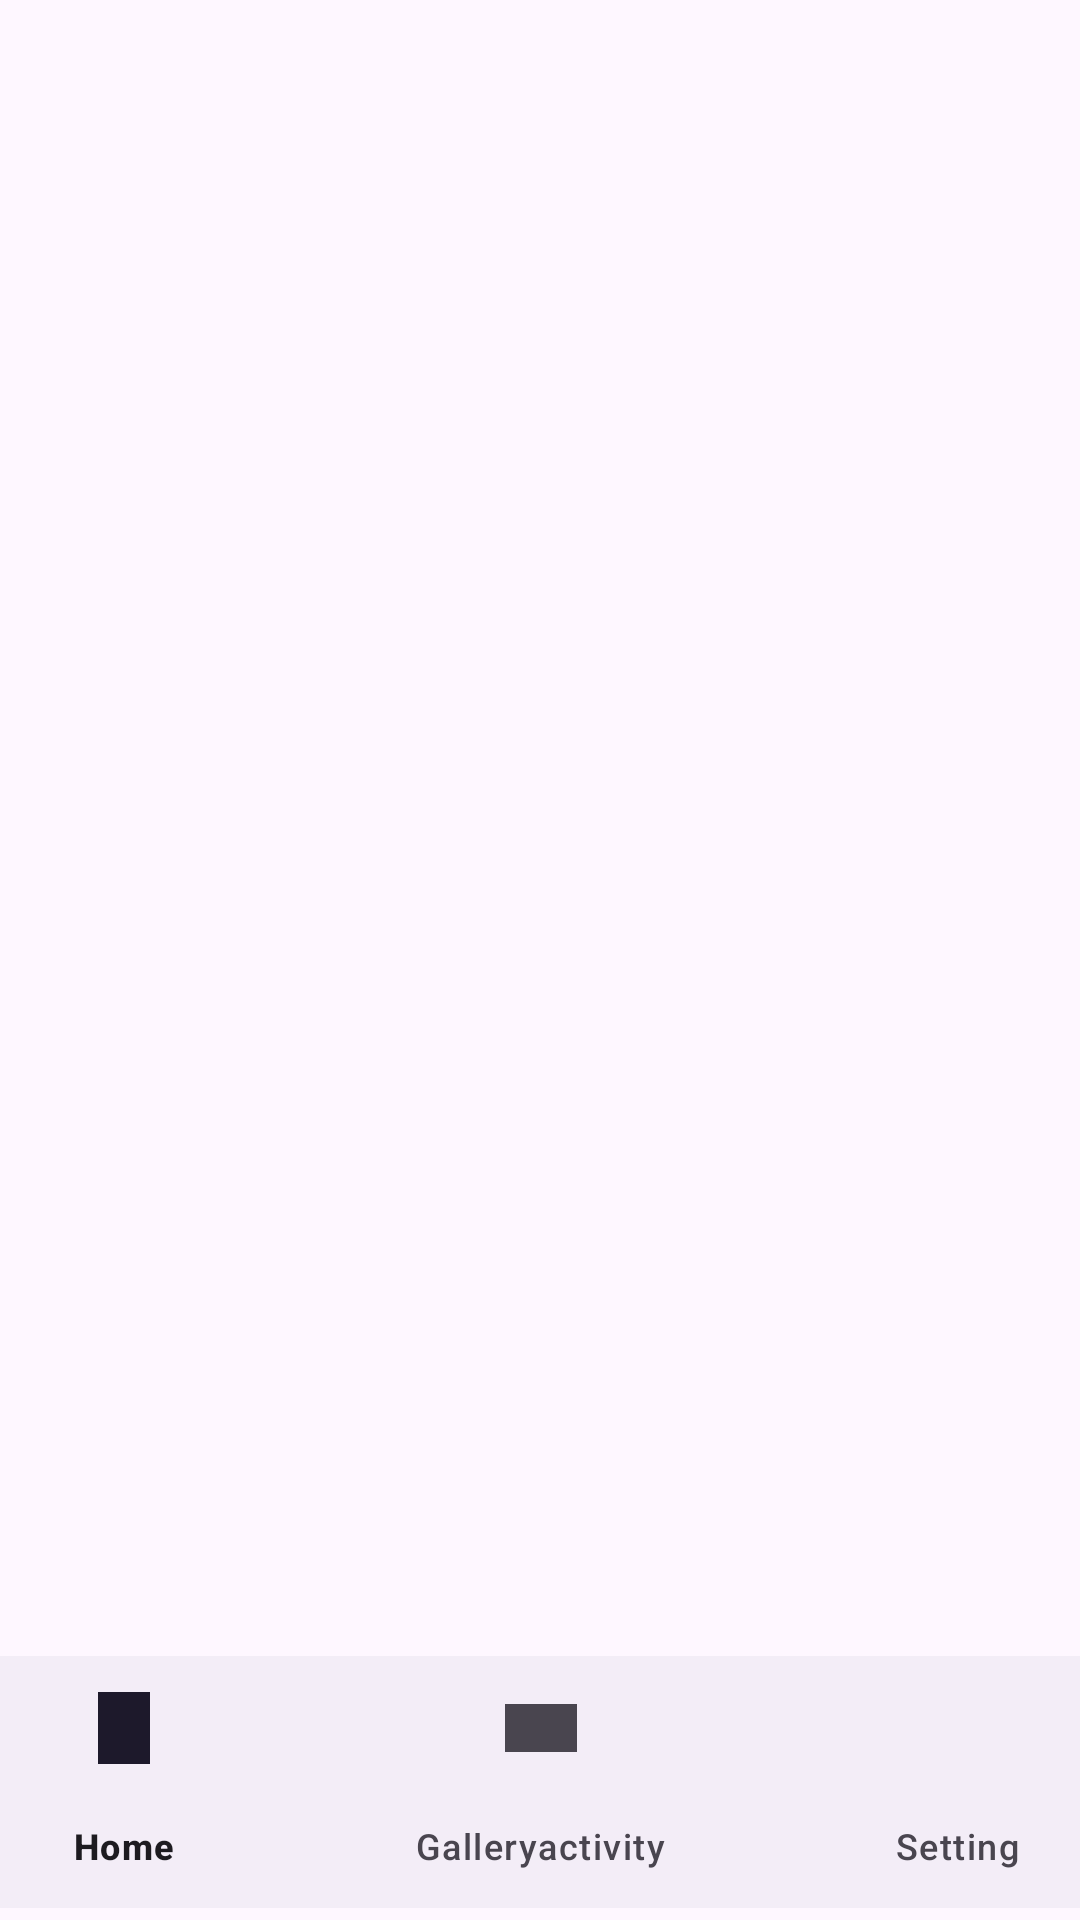

Produce the Android XML layout that renders to this screen, including the resource entries it uses.
<!-- AndroidManifest.xml: application theme Theme.Home -->
<!-- res/layout/activity_card2.xml -->
<?xml version="1.0" encoding="utf-8"?>
<androidx.constraintlayout.widget.ConstraintLayout xmlns:android="http://schemas.android.com/apk/res/android"
    xmlns:app="http://schemas.android.com/apk/res-auto"
    xmlns:tools="http://schemas.android.com/tools"
    android:layout_width="match_parent"
    android:layout_height="match_parent"
    tools:context=".card2">

    <FrameLayout
        android:layout_width="match_parent"
        android:layout_height="wrap_content"
        android:id="@+id/framelayout"/>
    <com.google.android.material.bottomnavigation.BottomNavigationView
        android:layout_width="417dp"
        android:layout_height="84dp"
        android:layout_marginBottom="4dp"
        app:layout_constraintBottom_toBottomOf="parent"
        app:layout_constraintEnd_toEndOf="parent"
        app:layout_constraintStart_toStartOf="parent"
        android:id="@+id/bv"
        app:menu="@menu/menu"
        />
</androidx.constraintlayout.widget.ConstraintLayout>
<!-- resources referenced by this layout -->
<resources>
  <style name="Theme.Home" parent="Base.Theme.Home" />
  <style name="Base.Theme.Home" parent="Theme.Material3.DayNight.NoActionBar">
          
          
      </style>
</resources>
